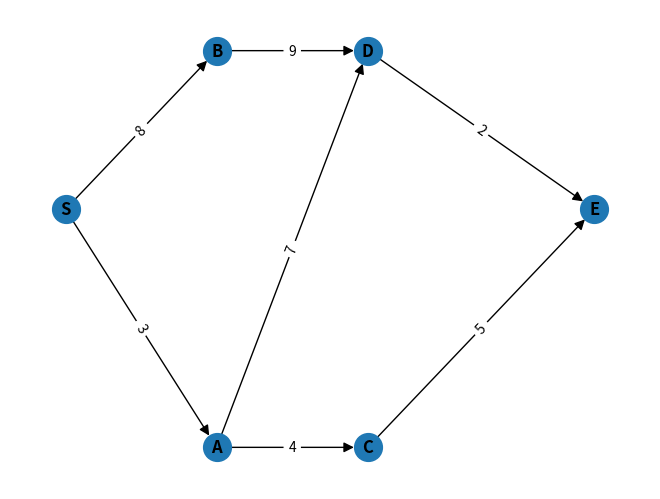

Write Python code to recreate this figure.
# Ford-Fulkerson algorith in Python

from collections import defaultdict
import networkx as nx
import matplotlib.pyplot as plt
import copy

def main():

    example1 = [[0, 3, 8, 0, 0, 0],
                [0, 0, 0, 4, 7, 0],
                [0, 0, 0, 0, 9, 0],
                [0, 0, 0, 0, 0, 5],
                [0, 0, 0, 0, 0, 2],
                [0, 0, 0, 0, 0, 0]]

    not_direct_example1 = [[0, 3, 8, 0, 0, 0],
                        [0, 0, 0, 4, 7, 0],
                        [0, 0, 0, 0, 9, 0],
                        [0, 0, 0, 0, 0, 5],
                        [0, 7, 0, 0, 0, 2],
                        [0, 0, 0, 0, 0, 0]]

    example2 = [[0, 9, 3, 0],
                [0, 0, 5, 8],
                [0, 0, 0, 9],
                [0, 0, 0, 0]] 


    example3 = [[0, 15, 8, 12, 10, 0, 0, 0, 0, 4, 7, 0],
                [0, 0, 0, 4, 7, 6, 0, 0, 0, 4, 7, 0],
                [0, 0, 0, 7, 9, 0, 6, 0, 0, 0, 0, 0],
                [0, 0, 0, 0, 8, 5, 0, 6, 0, 4, 7, 0],
                [0, 7, 0, 0, 0, 2, 0, 0, 6, 4, 7, 0],
                [0, 0, 0, 4, 7, 0, 5, 0, 0, 4, 7, 0],
                [0, 0, 0, 0, 9, 0, 0, 8, 0, 4, 7, 0],
                [0, 0, 0, 0, 0, 5, 0, 0, 9, 4, 7, 0],
                [0, 7, 0, 0, 0, 2, 0, 0, 0, 4, 7, 8],
                [0, 0, 0, 0, 0, 5, 0, 0, 0, 4, 7, 7],
                [0, 0, 0, 0, 0, 0, 0, 0, 0, 6, 5, 9],
                [0, 0, 0, 0, 0, 0, 0, 0, 0, 0, 0, 0]]

    graph = example1;            
    g = Graph(graph)

    source = 0
    sink = len(graph)-1
    
    print("Max Flow: %d " % g.ford_fulkerson(source, sink))
    g.print_graph(False)
    


class Graph:

    def __init__(self, graph):
        self.graph = graph
        self.ROW = len(graph)
        self.old_graph = copy.deepcopy(graph)
        self.edge_values = [[0 for j in range(len(graph))] for i in range(len(graph))]
        self.node_in_use = [[False for j in range(len(graph))] for i in range(len(graph))]


    def print_graph(self, new):
        if new == False:
            G = nx.DiGraph()

            for i in range(len(self.old_graph)):
                for j in range(len(self.old_graph[i])):
                    if self.old_graph[i][j] != 0:
                        if(i == 0):
                            G.add_edge('S', chr(64+j), weight = self.old_graph[i][j])
                        elif(i == len(self.old_graph)-1):
                            G.add_edge(chr(64+i), chr(64+j), weight = self.old_graph[i][j])
                        else:
                            G.add_edge(chr(64+i), chr(64+j), weight = self.old_graph[i][j])

            for i in range(len(self.old_graph)):
                if(i==len(self.old_graph)-1):
                    G.add_node(chr(64+i), pos = ((i/2 + 1), 3))
                empty = 1
                for j in range(len(self.old_graph[i])):
                    if self.old_graph[i][j] != 0:
                        empty=0
                if empty==0:
                    if(i==0):
                        G.add_node('S', pos = (0 , 3))
                    elif(i%2==1):
                        G.add_node(chr(64 + i), pos = ((i+1)/2, 0))
                    else:
                        G.add_node(chr(64 + i), pos = (i/2, 5))
                
            G.nodes(data=True)
            G.edges(data=True)
            
            pos = nx.get_node_attributes(G,'pos')
            weight = nx.get_edge_attributes(G,'weight')

            nx.draw(G, pos, with_labels=True, arrows=True, arrowsize=15, arrowstyle='-|>', node_size = 400, font_weight = 'bold') 
            nx.draw_networkx_edge_labels(G, pos, edge_labels = weight)
            plt.show()

        if new == True:
            G = nx.DiGraph()
            for i in range(len(self.edge_values)):
                for j in range(len(self.edge_values[i])):
                    if self.edge_values[i][j] != 0:
                        if self.node_in_use[i][j]==True:
                            if(i == 0):
                                G.add_edge('S', chr(64+j), weight = self.edge_values[i][j])
                            elif(i == len(self.edge_values)-1):
                                G.add_edge(chr(64+i), chr(64+j), weight = self.edge_values[i][j])
                            else:
                                G.add_edge(chr(64+i), chr(64+j), weight = self.edge_values[i][j])
                        else:
                            if(i == 0):
                                G.add_edge('S', chr(64+j), weight = 0)
                            elif(i == len(self.edge_values)-1):
                                G.add_edge(chr(64+i), chr(64+j), weight = 0)
                            else:
                                G.add_edge(chr(64+i), chr(64+j), weight = 0)
                       

            for i in range(len(self.edge_values)):
                if(i==len(self.edge_values)-1):
                    G.add_node(chr(64+i), pos = ((i/2 + 1), 3))
                empty = 1
                for j in range(len(self.edge_values[i])):
                    if self.edge_values[i][j] != 0:
                        empty=0
                if empty==0:
                    if(i==0):
                        G.add_node('S', pos = (0 , 3))
                    elif(i%2==1):
                        G.add_node(chr(64 + i), pos = ((i+1)/2, 0))
                    else:
                        G.add_node(chr(64 + i), pos = (i/2, 5))
                
            G.nodes(data=True)
            G.edges(data=True)
            
            pos = nx.get_node_attributes(G,'pos')
            weight = nx.get_edge_attributes(G,'weight')

            nx.draw(G, pos, with_labels=True, arrows=True, arrowsize=15, arrowstyle='-|>', node_size = 400, font_weight = 'bold') 
            nx.draw_networkx_edge_labels(G, pos, edge_labels = weight)
            plt.show()


    def searching_algo_BFS(self, s, t, parent):

        visited = [False] * (self.ROW)
        queue = []

        queue.append(s)                      
        visited[s] = True

        while queue:

            u = queue.pop(0)

            for ind, val in enumerate(self.graph[u]):
                if visited[ind] == False and val > 0:
                    queue.append(ind)
                    visited[ind] = True
                    parent[ind] = u

        return True if visited[t] else False

    def ford_fulkerson(self, source, sink):
        parent = [-1] * (self.ROW)
        max_flow = 0

        while self.searching_algo_BFS(source, sink, parent):

            path_flow = float("Inf")
            s = sink
            while(s != source):
                path_flow = min(path_flow, self.graph[parent[s]][s])
                s = parent[s]

            max_flow += path_flow

            v = sink
            while(v != source):
                u = parent[v]

                if self.edge_values[u][v] > path_flow:
                    self.edge_values[u][v] += path_flow
                else:
                    self.edge_values[u][v] = path_flow    

                self.node_in_use[u][v] = True
                self.graph[u][v] -= path_flow
                self.graph[v][u] += path_flow
                v = parent[v]

        return max_flow


if __name__ == "__main__":
    main()
